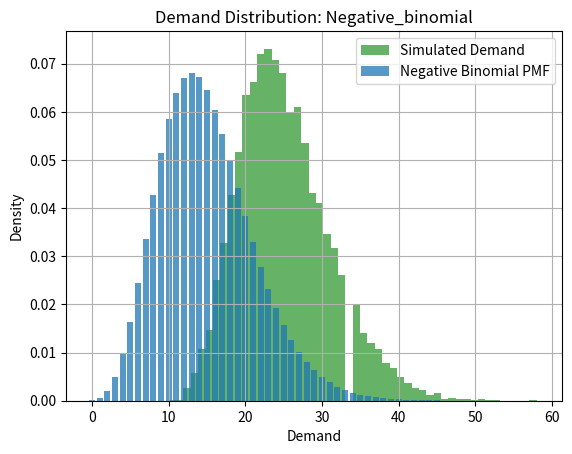

Write the Python code that produced this figure. (Note: this script raises an exception after producing the figure.)
import math
import numpy as np
import matplotlib.pyplot as plt
import scipy.stats as stats  # For plotting theoretical distributions

# Linear Congruential Generator (LCG) Class
class LCG:
    def __init__(self, seed, a=1664525, c=1013904223, m=2**32):
        self.seed = seed
        self.a = a
        self.c = c
        self.m = m
        self.current = seed

    def random(self):
        """
        Generates a pseudo-random number between 0 and 1.
        Every time you call lcg.random(), the current value is updated according to the linear congruential formula: 
        X_{n+1} = (a * X_n + c) mod m
        """
        self.current = (self.a * self.current + self.c) % self.m
        return self.current / self.m  # Normalize to [0, 1)



# Box-Muller Transform for Normal Distribution
def box_muller(lcg):
    u1 = lcg.random()
    u2 = lcg.random()
    z1 = math.sqrt(-2.0 * math.log(u1)) * math.cos(2.0 * math.pi * u2)
    z2 = math.sqrt(-2.0 * math.log(u1)) * math.sin(2.0 * math.pi * u2)
    return z1, z2

#### Continuous Distributions
def generate_normal_demand(lcg, mu=0, sigma=1):
    z1, _ = box_muller(lcg)
    return mu + sigma * z1

def generate_uniform_demand(lcg, a=0, b=1):
    u = lcg.random()
    return a + (b - a) * u

def generate_exponential_demand(lcg, lam=1):
    u = lcg.random()
    return -math.log(u) / lam

def generate_lognormal_demand(lcg, mu=0, sigma=1):
    z1, _ = box_muller(lcg)
    return math.exp(mu + sigma * z1)

def generate_triangular_demand(lcg, a=0, c=0.5, b=1):
    u = lcg.random()
    if u < (c - a) / (b - a):
        return a + math.sqrt(u * (b - a) * (c - a))
    else:
        return b - math.sqrt((1 - u) * (b - a) * (b - c))

def generate_beta_demand(lcg, alpha=2, beta=5):
    x = np.random.gamma(alpha, 1)
    y = np.random.gamma(beta, 1)
    return x / (x + y)

def generate_weibull_demand(lcg, lam=1, k=1.5):
    u = lcg.random()
    return lam * (-math.log(1 - u))**(1 / k)

#### Discrete Distributions
def generate_poisson_demand(lcg, lam=1):
    L = math.exp(-lam)
    k = 0
    p = 1.0
    while p > L:
        k += 1
        u = lcg.random()
        p *= u
    return k - 1

def generate_binomial_demand(lcg, n=10, p=0.5):
    successes = 0
    for _ in range(n):
        if lcg.random() < p:
            successes += 1
    return successes

def generate_bernoulli_demand(lcg, p=0.5):
    return 1 if lcg.random() < p else 0

def generate_geometric_demand(lcg, p=0.5):
    u = lcg.random()
    return math.ceil(math.log(1 - u) / math.log(1 - p))

def generate_negative_binomial_demand(lcg, r=10, p=0.5):
    successes = 0
    trials = 0
    while successes < r:
        if lcg.random() < p:
            successes += 1
        trials += 1
    return trials


# Function to simulate demand for any distribution
def simulate_demand(lcg, iterations, distribution='normal', **kwargs):
    demands = []
    for _ in range(iterations):
        if distribution == 'normal':
            demand = generate_normal_demand(lcg, kwargs.get('mu', 0), kwargs.get('sigma', 1))
        elif distribution == 'uniform':
            demand = generate_uniform_demand(lcg, kwargs.get('a', 0), kwargs.get('b', 1))
        elif distribution == 'exponential':
            demand = generate_exponential_demand(lcg, kwargs.get('lam', 1))
        elif distribution == 'poisson':
            demand = generate_poisson_demand(lcg, kwargs.get('lam', 1))
        elif distribution == 'binomial':
            demand = generate_binomial_demand(lcg, kwargs.get('n', 10), kwargs.get('p', 0.5))
        elif distribution == 'lognormal':
            demand = generate_lognormal_demand(lcg, kwargs.get('mu', 0), kwargs.get('sigma', 1))
        elif distribution == 'bernoulli':
            demand = generate_bernoulli_demand(lcg, kwargs.get('p', 0.5))
        elif distribution == 'geometric':
            demand = generate_geometric_demand(lcg, kwargs.get('p', 0.5))
        elif distribution == 'negative_binomial':
            demand = generate_negative_binomial_demand(lcg, kwargs.get('r', 10), kwargs.get('p', 0.5))
        elif distribution == 'triangular':
            demand = generate_triangular_demand(lcg, kwargs.get('a', 0), kwargs.get('c', 0.5), kwargs.get('b', 1))
        elif distribution == 'beta':
            demand = generate_beta_demand(lcg, kwargs.get('alpha', 2), kwargs.get('beta', 5))
        elif distribution == 'weibull':
            demand = generate_weibull_demand(lcg, kwargs.get('lam', 1), kwargs.get('k', 1.5))
        else:
            raise ValueError(f"Unknown distribution: {distribution}")
        demands.append(demand)
    return np.array(demands)

# Plot demand and theoretical distribution
def plot_demand_distribution(demands, distribution, **kwargs):
    plt.hist(demands, bins=50, density=True, alpha=0.6, color='g', label='Simulated Demand')
    x = np.linspace(min(demands), max(demands), 1000)

    if distribution == 'normal':
        plt.plot(x, stats.norm.pdf(x, kwargs.get('mu', 0), kwargs.get('sigma', 1)), 'r-', lw=2, label='Normal PDF')
    elif distribution == 'uniform':
        a, b = kwargs.get('a', 0), kwargs.get('b', 1)
        plt.plot(x, stats.uniform.pdf(x, a, b - a), 'r-', lw=2, label='Uniform PDF')
    elif distribution == 'exponential':
        lam = kwargs.get('lam', 1)
        plt.plot(x, stats.expon.pdf(x, scale=1/lam), 'r-', lw=2, label='Exponential PDF')
    elif distribution == 'poisson':
        lam = kwargs.get('lam', 1)
        k = np.arange(0, max(demands) + 1)
        plt.bar(k, stats.poisson.pmf(k, lam), alpha=0.75, label='Poisson PMF')
    elif distribution == 'lognormal':
        mu, sigma = kwargs.get('mu', 0), kwargs.get('sigma', 1)
        plt.plot(x, stats.lognorm.pdf(x, sigma, scale=np.exp(mu)), 'r-', lw=2, label='Lognormal PDF')
    elif distribution == 'triangular':
        a, c, b = kwargs.get('a', 0), kwargs.get('c', 0.5), kwargs.get('b', 1)
        plt.plot(x, stats.triang.pdf(x, (c - a) / (b - a), loc=a, scale=b - a), 'r-', lw=2, label='Triangular PDF')
    elif distribution == 'beta':
        alpha, beta = kwargs.get('alpha', 2), kwargs.get('beta', 5)
        plt.plot(x, stats.beta.pdf(x, alpha, beta), 'r-', lw=2, label='Beta PDF')
    elif distribution == 'weibull':
        lam, k = kwargs.get('lam', 1), kwargs.get('k', 1.5)
        plt.plot(x, stats.weibull_min.pdf(x, k, scale=lam), 'r-', lw=2, label='Weibull PDF')
    elif distribution == 'geometric':
        p = kwargs.get('p', 0.5)
        k = np.arange(1, max(demands) + 1)
        plt.bar(k, stats.geom.pmf(k, p), alpha=0.75, label='Geometric PMF')
    elif distribution == 'negative_binomial':
        r, p = kwargs.get('r', 10), kwargs.get('p', 0.5)
        k = np.arange(0, max(demands) + 1)
        plt.bar(k, stats.nbinom.pmf(k, r, p), alpha=0.75, label='Negative Binomial PMF')
    elif distribution == 'bernoulli':
        p = kwargs.get('p', 0.5)
        k = [0, 1]
        plt.bar(k, stats.bernoulli.pmf(k, p), alpha=0.75, label='Bernoulli PMF')
 
    plt.title(f"Demand Distribution: {distribution.capitalize()}")
    plt.xlabel('Demand')
    plt.ylabel('Density')
    plt.legend()
    plt.grid(True)
    plt.show()

# Newsvendor simulation with any distribution
def simulate_newsvendor(Q, iterations, distribution='normal', **kwargs):
    lcg = LCG(seed=1234)
    profits = []
    for _ in range(iterations):
        demand = simulate_demand(lcg, 1, distribution, **kwargs)[0]
        if demand <= Q:
            profit = p * demand - c * Q + v * (Q - demand)
        else:
            profit = p * Q - c * Q
        profits.append(profit)
    return np.mean(profits)



# Define general parameters for the simulation
iterations = 10000  # Number of iterations for the Monte Carlo simulation
distribution = 'negative_binomial'  # Specify the distribution to use

# Define specific parameters for each distribution
distribution_params = {
    'normal': {'mu': 100, 'sigma': 20},
    'uniform': {'a': 50, 'b': 150},
    'exponential': {'lam': 1/100},
    'poisson': {'lam': 100},
    'lognormal': {'mu': 4.5, 'sigma': 0.75},
    'triangular': {'a': 50, 'c': 100, 'b': 150},
    'beta': {'alpha': 2, 'beta': 5},
    'weibull': {'lam': 1.5, 'k': 1.2},
    'geometric': {'p': 0.3},
    'negative_binomial': {'r': 10, 'p': 0.4},
    'bernoulli': {'p': 0.5},
    'binomial': {'n': 10, 'p': 0.5}
}

# Initialize the LCG with a seed
lcg = LCG(seed=1234)

# Simulate demand based on the specified distribution and parameters
demands = simulate_demand(lcg, iterations, distribution, **distribution_params[distribution])

# Plot the simulated demand along with the theoretical distribution
plot_demand_distribution(demands, distribution, **distribution_params[distribution])

# Simulate the newsvendor problem for different order quantities
order_quantities = np.arange(80, 121)
average_profits = [simulate_newsvendor(Q, iterations, distribution, **distribution_params[distribution]) for Q in order_quantities]

# Plot the newsvendor simulation results
plt.plot(order_quantities, average_profits)
plt.xlabel('Order Quantity (Q)')
plt.ylabel('Average Profit')
plt.title(f'Newsvendor Problem: Monte Carlo Simulation ({distribution.capitalize()} Distribution)')
plt.grid(True)
plt.show()
